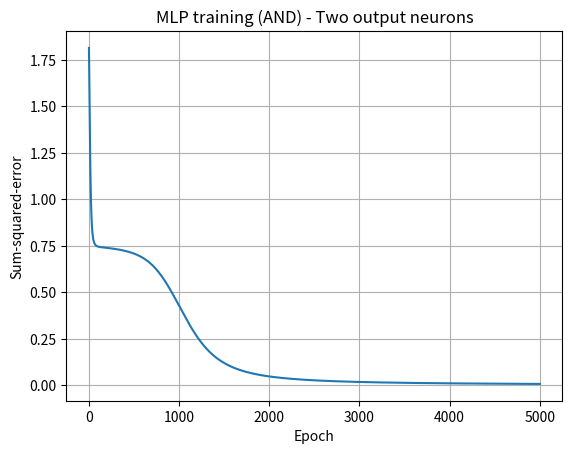

Write the Python code that produced this figure.
# A10: Two-output AND gate MLP in same style as A1
import numpy as np
import matplotlib.pyplot as plt

# Summation unit
def summation_unit(x, w):
    x = np.asarray(x)
    w = np.asarray(w)
    return np.dot(w, x)

# Sigmoid activation
def sigmoid_activation(net):
    return 1.0 / (1.0 + np.exp(-net))

# SSE across samples
def sum_squared_error(y_true, y_pred):
    y_true = np.asarray(y_true)
    y_pred = np.asarray(y_pred)
    return 0.5 * np.sum((y_true - y_pred) ** 2)

# Forward pass for two-layer MLP
def forward_pass(X, W1, W2):
    N = X.shape[0]
    Xb = np.hstack([np.ones((N,1)), X])
    out_h = sigmoid_activation(Xb.dot(W1))
    out_hb = np.hstack([np.ones((N,1)), out_h])
    out_o = sigmoid_activation(out_hb.dot(W2))
    return out_o

# Train MLP for two-output AND
def mlp_train_AND_2out(X, T, hidden_neurons=2, lr=0.1, max_epochs=5000, tol=0.002, random_seed=3):
    X = np.asarray(X)
    T = np.asarray(T)
    N, n_input = X.shape
    n_output = T.shape[1]

    rng = np.random.default_rng(random_seed)
    W1 = rng.normal(scale=0.5, size=(n_input+1, hidden_neurons))
    W2 = rng.normal(scale=0.5, size=(hidden_neurons+1, n_output))

    sse_list = []

    for epoch in range(1, max_epochs+1):
        # Forward
        Xb = np.hstack([np.ones((N,1)), X])
        out_h = sigmoid_activation(Xb.dot(W1))
        out_hb = np.hstack([np.ones((N,1)), out_h])
        out_o = sigmoid_activation(out_hb.dot(W2))

        # Compute error
        err = T - out_o
        sse = 0.5 * np.sum(err**2)
        sse_list.append(sse)

        if sse <= tol:
            break

        # Backpropagation
        delta_o = err * out_o * (1 - out_o)
        grad_W2 = out_hb.T.dot(delta_o)
        delta_h = (delta_o.dot(W2[1:].T)) * out_h * (1 - out_h)
        grad_W1 = Xb.T.dot(delta_h)

        # Update weights
        W2 += lr * grad_W2
        W1 += lr * grad_W1

    return W1, W2, sse_list, epoch

# AND 2-output dataset
X_and = np.array([[0,0],[0,1],[1,0],[1,1]])
T_and_2out = np.array([[1,0],[1,0],[1,0],[0,1]])

# Train
W1_two, W2_two, sse_list, epochs_ran = mlp_train_AND_2out(X_and, T_and_2out)

# Forward pass to get outputs
outputs = forward_pass(X_and, W1_two, W2_two)
pred_classes = (outputs >= 0.5).astype(int)

print("Trained weights W1:\n", W1_two)
print("Trained weights W2:\n", W2_two)
print("Epochs ran:", epochs_ran)
print("MLP outputs:\n", outputs)
print("Predicted classes:\n", pred_classes)

# Plot SSE over epochs
plt.figure()
plt.plot(np.arange(1, len(sse_list)+1), sse_list)
plt.xlabel('Epoch')
plt.ylabel('Sum-squared-error')
plt.title('MLP training (AND) - Two output neurons')
plt.grid(True)
plt.show()
